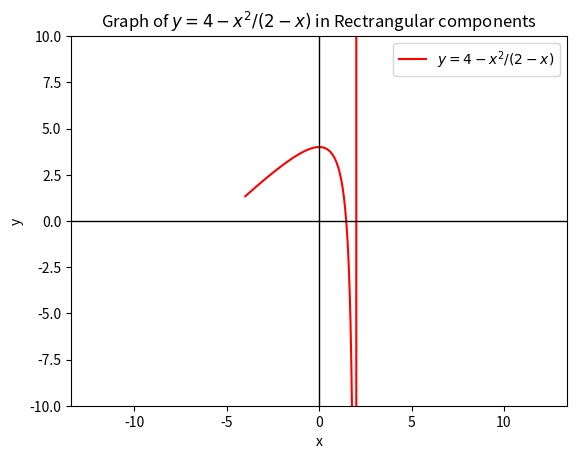

Source code (Python):
import matplotlib.pyplot as plt
import numpy as np

x = np.linspace(-4, 4, 400)
y = 4 - x**2 / (2 - x)

plt.plot(x, y, label=r'$y = 4 - x^2 / (2 - x)$', color='r')
plt.xlabel("x")
plt.ylabel("y")
plt.title("Graph of $y = 4 - x^2 / (2 - x)$ in Rectrangular components")
plt.axvline(0, color='black', linewidth= 1, linestyle="solid")
plt.axhline(0, color='black', linewidth= 1, linestyle="solid")
plt.gca().set_aspect('equal', adjustable='datalim')
plt.xlim([-10, 10])
plt.ylim([-10, 10])
plt.legend()
plt.show()